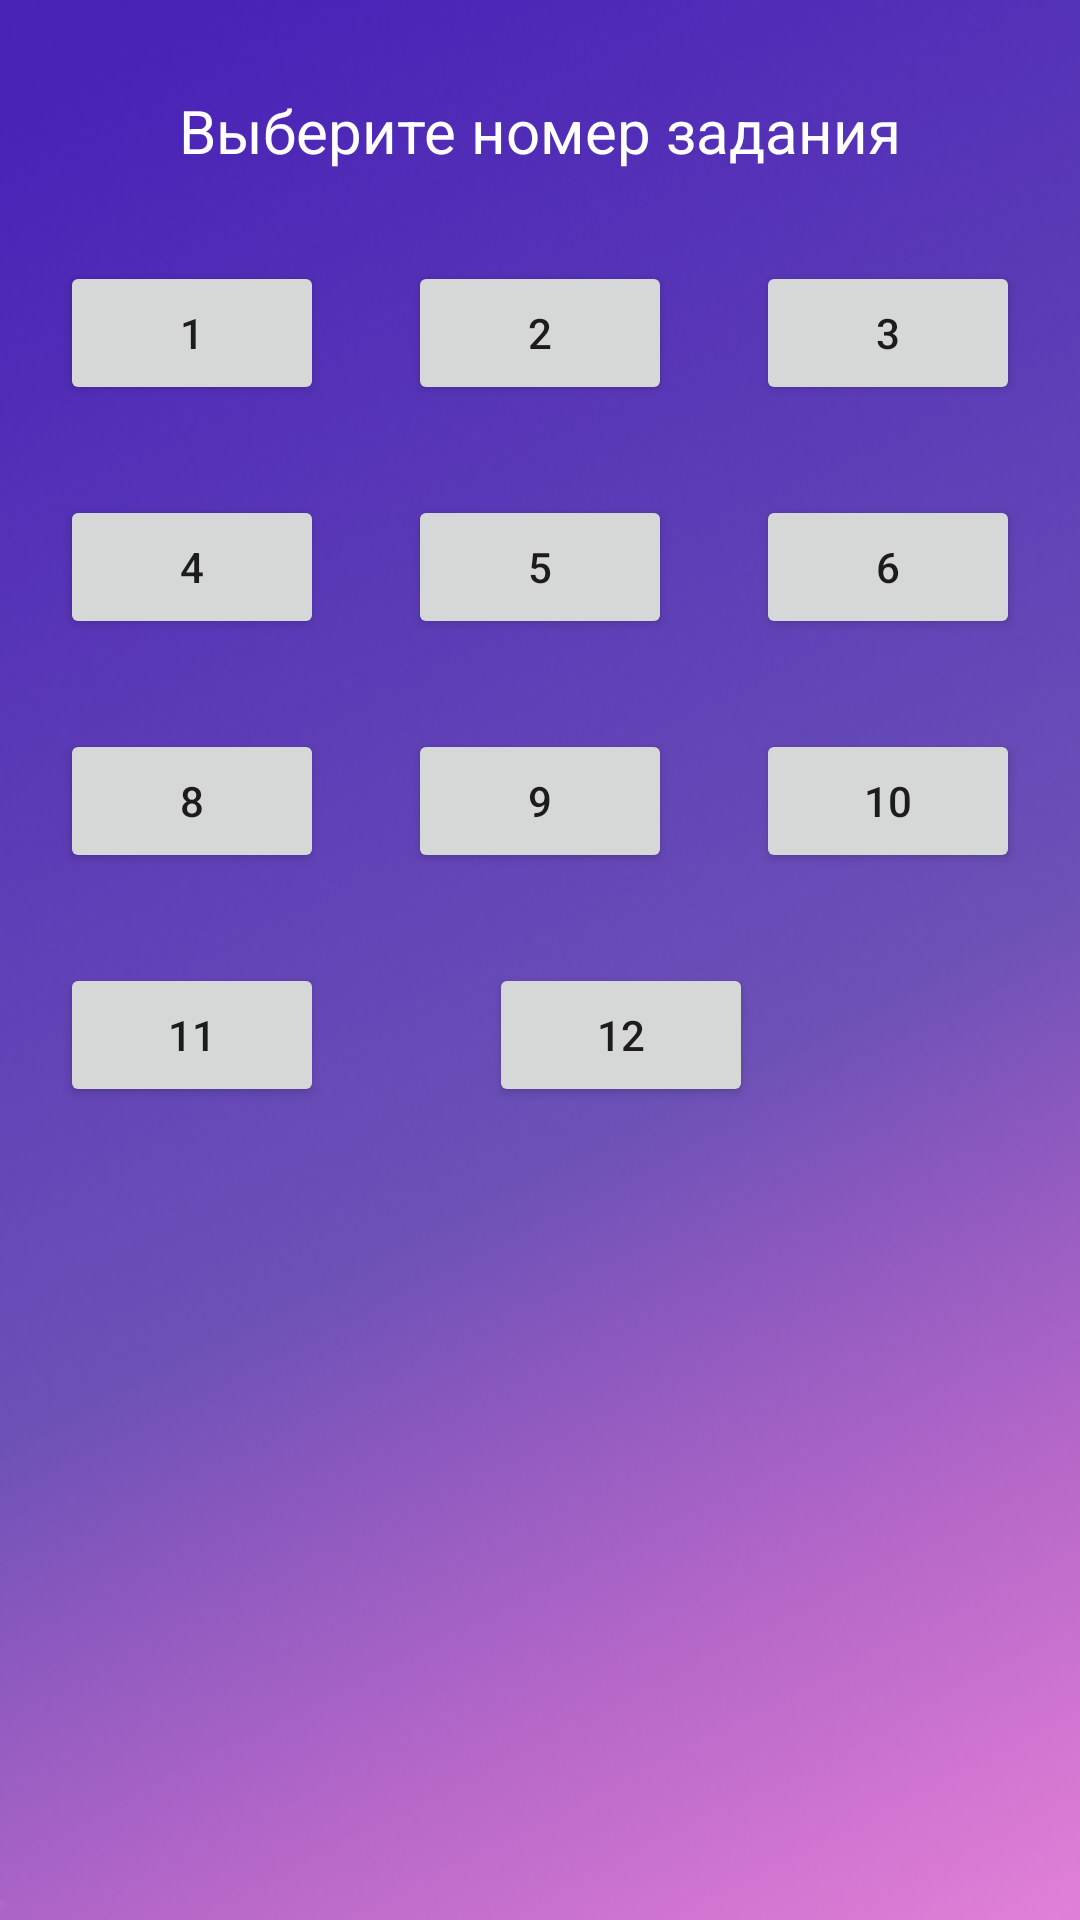

Write the Android layout XML for this screen, with the resource values it uses.
<!-- AndroidManifest.xml: application theme Theme.MyEgeHelper100ball -->
<!-- res/layout/fragment_generator_tema.xml -->
<?xml version="1.0" encoding="utf-8"?>
<FrameLayout xmlns:android="http://schemas.android.com/apk/res/android"
    xmlns:app="http://schemas.android.com/apk/res-auto"
    xmlns:tools="http://schemas.android.com/tools"
    android:layout_width="match_parent"
    android:layout_height="match_parent"
    tools:context=".Generator_tema">

    <androidx.constraintlayout.widget.ConstraintLayout
        android:layout_width="match_parent"
        android:layout_height="match_parent"
        android:background="@drawable/backgroud">

        <TextView
            android:id="@+id/information_text"
            android:layout_width="wrap_content"
            android:layout_height="wrap_content"
            android:layout_marginTop="30dp"
            android:text="Выберите номер задания"
            android:textColor="@color/white"
            android:textSize="20sp"
            app:layout_constraintEnd_toEndOf="parent"
            app:layout_constraintStart_toStartOf="parent"
            app:layout_constraintTop_toTopOf="parent" />

        <Button
            android:id="@+id/button_1"
            android:layout_width="wrap_content"
            android:layout_height="wrap_content"
            android:layout_marginStart="20dp"
            android:layout_marginTop="30dp"
            android:text="1"
            app:layout_constraintStart_toStartOf="parent"
            app:layout_constraintTop_toBottomOf="@+id/information_text" />

        <Button
            android:id="@+id/button_2"
            android:layout_width="wrap_content"
            android:layout_height="wrap_content"
            android:layout_marginTop="30dp"
            android:text="2"
            app:layout_constraintEnd_toStartOf="@+id/button_3"
            app:layout_constraintStart_toEndOf="@+id/button_1"
            app:layout_constraintTop_toBottomOf="@+id/information_text" />

        <Button
            android:id="@+id/button_3"
            android:layout_width="wrap_content"
            android:layout_height="wrap_content"
            android:layout_marginTop="30dp"
            android:layout_marginEnd="20dp"
            android:text="3"
            app:layout_constraintEnd_toEndOf="parent"
            app:layout_constraintTop_toBottomOf="@+id/information_text" />

        <Button
            android:id="@+id/button_4"
            android:layout_width="wrap_content"
            android:layout_height="wrap_content"
            android:layout_marginStart="20dp"
            android:layout_marginTop="30dp"
            android:text="4"
            app:layout_constraintStart_toStartOf="parent"
            app:layout_constraintTop_toBottomOf="@+id/button_1" />

        <Button
            android:id="@+id/button_5"
            android:layout_width="wrap_content"
            android:layout_height="wrap_content"
            android:layout_marginTop="30dp"
            android:text="5"
            app:layout_constraintEnd_toStartOf="@+id/button_6"
            app:layout_constraintStart_toEndOf="@+id/button_4"
            app:layout_constraintTop_toBottomOf="@+id/button_2" />

        <Button
            android:id="@+id/button_6"
            android:layout_width="wrap_content"
            android:layout_height="wrap_content"
            android:layout_marginTop="30dp"
            android:layout_marginEnd="20dp"
            android:text="6"
            app:layout_constraintEnd_toEndOf="parent"
            app:layout_constraintTop_toBottomOf="@+id/button_3" />

        <Button
            android:id="@+id/button_7"
            android:layout_width="wrap_content"
            android:layout_height="wrap_content"
            android:layout_marginStart="20dp"
            android:layout_marginTop="30dp"
            android:text="8"
            app:layout_constraintStart_toStartOf="parent"
            app:layout_constraintTop_toBottomOf="@+id/button_4" />

        <Button
            android:id="@+id/button_8"
            android:layout_width="wrap_content"
            android:layout_height="wrap_content"
            android:layout_marginTop="30dp"
            android:text="9"
            app:layout_constraintEnd_toStartOf="@+id/button_9"
            app:layout_constraintStart_toEndOf="@+id/button_7"
            app:layout_constraintTop_toBottomOf="@+id/button_5" />

        <Button
            android:id="@+id/button_9"
            android:layout_width="wrap_content"
            android:layout_height="wrap_content"
            android:layout_marginTop="30dp"
            android:layout_marginEnd="20dp"
            android:text="10"
            app:layout_constraintEnd_toEndOf="parent"
            app:layout_constraintTop_toBottomOf="@+id/button_6" />

        <Button
            android:id="@+id/button_10"
            android:layout_width="wrap_content"
            android:layout_height="wrap_content"
            android:layout_marginStart="20dp"
            android:layout_marginTop="30dp"
            android:text="11"
            app:layout_constraintStart_toStartOf="parent"
            app:layout_constraintTop_toBottomOf="@+id/button_7" />

        <Button
            android:id="@+id/button_11"
            android:layout_width="wrap_content"
            android:layout_height="wrap_content"
            android:layout_marginStart="55dp"
            android:layout_marginTop="30dp"
            android:text="12"
            app:layout_constraintStart_toEndOf="@+id/button_10"
            app:layout_constraintTop_toBottomOf="@+id/button_8" />
    </androidx.constraintlayout.widget.ConstraintLayout>
</FrameLayout>
<!-- resources referenced by this layout -->
<resources>
  <!-- drawable backgroud: png bitmap (drawable, 118102 bytes) -->
  <style name="Theme.MyEgeHelper100ball" parent="Theme.MaterialComponents.DayNight.DarkActionBar">
          
          <item name="colorPrimary">@color/purple_500</item>
          <item name="colorPrimaryVariant">@color/purple_700</item>
          <item name="colorOnPrimary">@color/white</item>
          
          <item name="colorSecondary">@color/teal_200</item>
          <item name="colorSecondaryVariant">@color/teal_700</item>
          <item name="colorOnSecondary">@color/black</item>
          
          <item name="android:statusBarColor" tools:targetApi="l">?attr/colorPrimaryVariant</item>
          
      </style>
  <!-- not gathered from this repository: default colours our renderer supplied (Android Studio template values) -->
  <color name="purple_500">#FF6200EE</color>
  <color name="purple_700">#FF3700B3</color>
  <color name="teal_200">#FF03DAC5</color>
  <color name="teal_700">#FF018786</color>
  <color name="black">#FF000000</color>
  <color name="white">#FFFFFFFF</color>
</resources>
